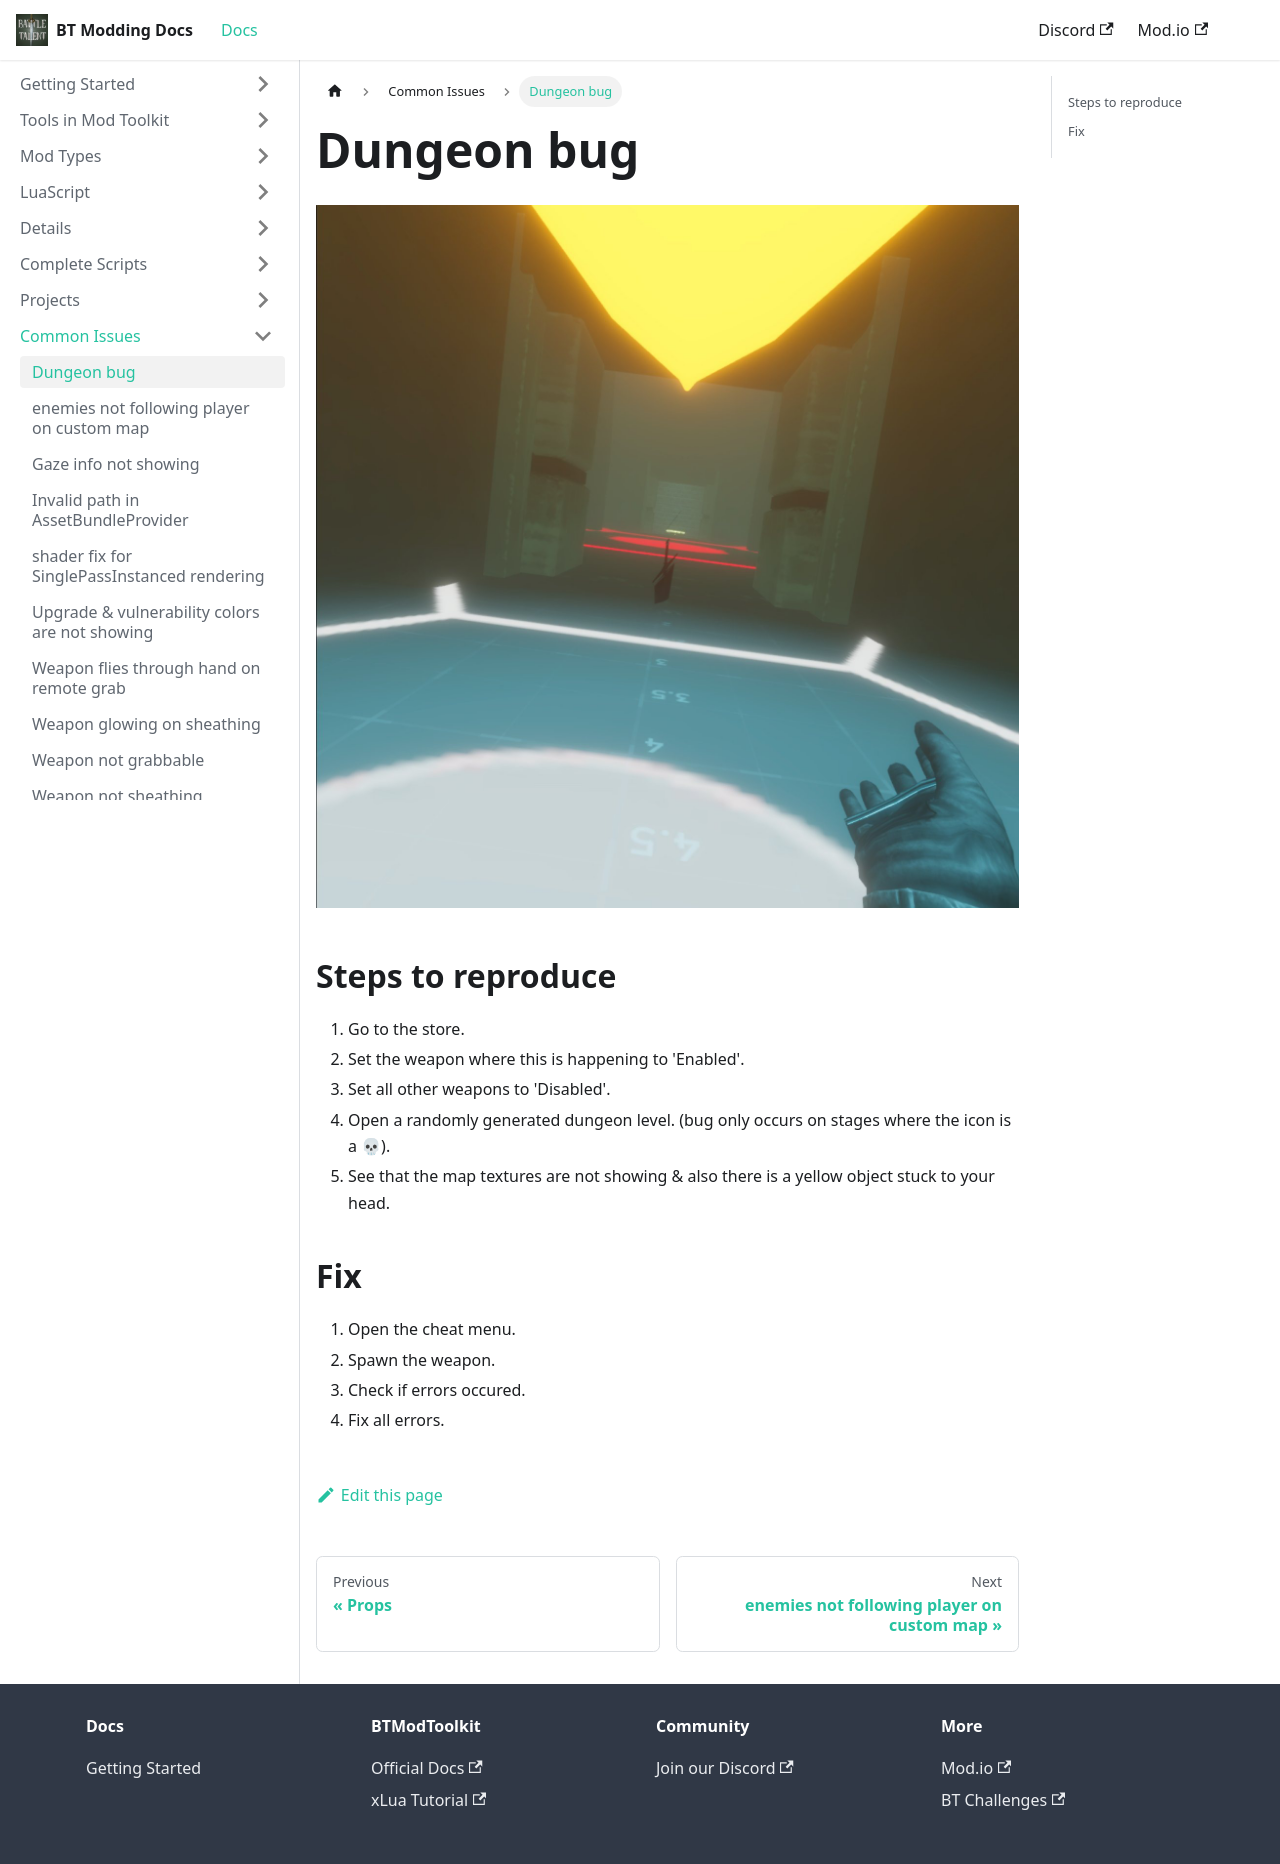

repository: BattleTalent/community-docs · page: docs/common-issues/dungeon-bug.html · generator: docusaurus

---
title: Dungeon bug
---

![Component](/img/tutorial-common-issues2.jpeg)

## Steps to reproduce

1. Go to the store.
1. Set the weapon where this is happening to 'Enabled'.
1. Set all other weapons to 'Disabled'.
1. Open a randomly generated dungeon level. (bug only occurs on stages where the icon is a 💀).
1. See that the map textures are not showing & also there is a yellow object stuck to your head.

## Fix

1. Open the cheat menu.
1. Spawn the weapon.
1. Check if errors occured.
1. Fix all errors.
